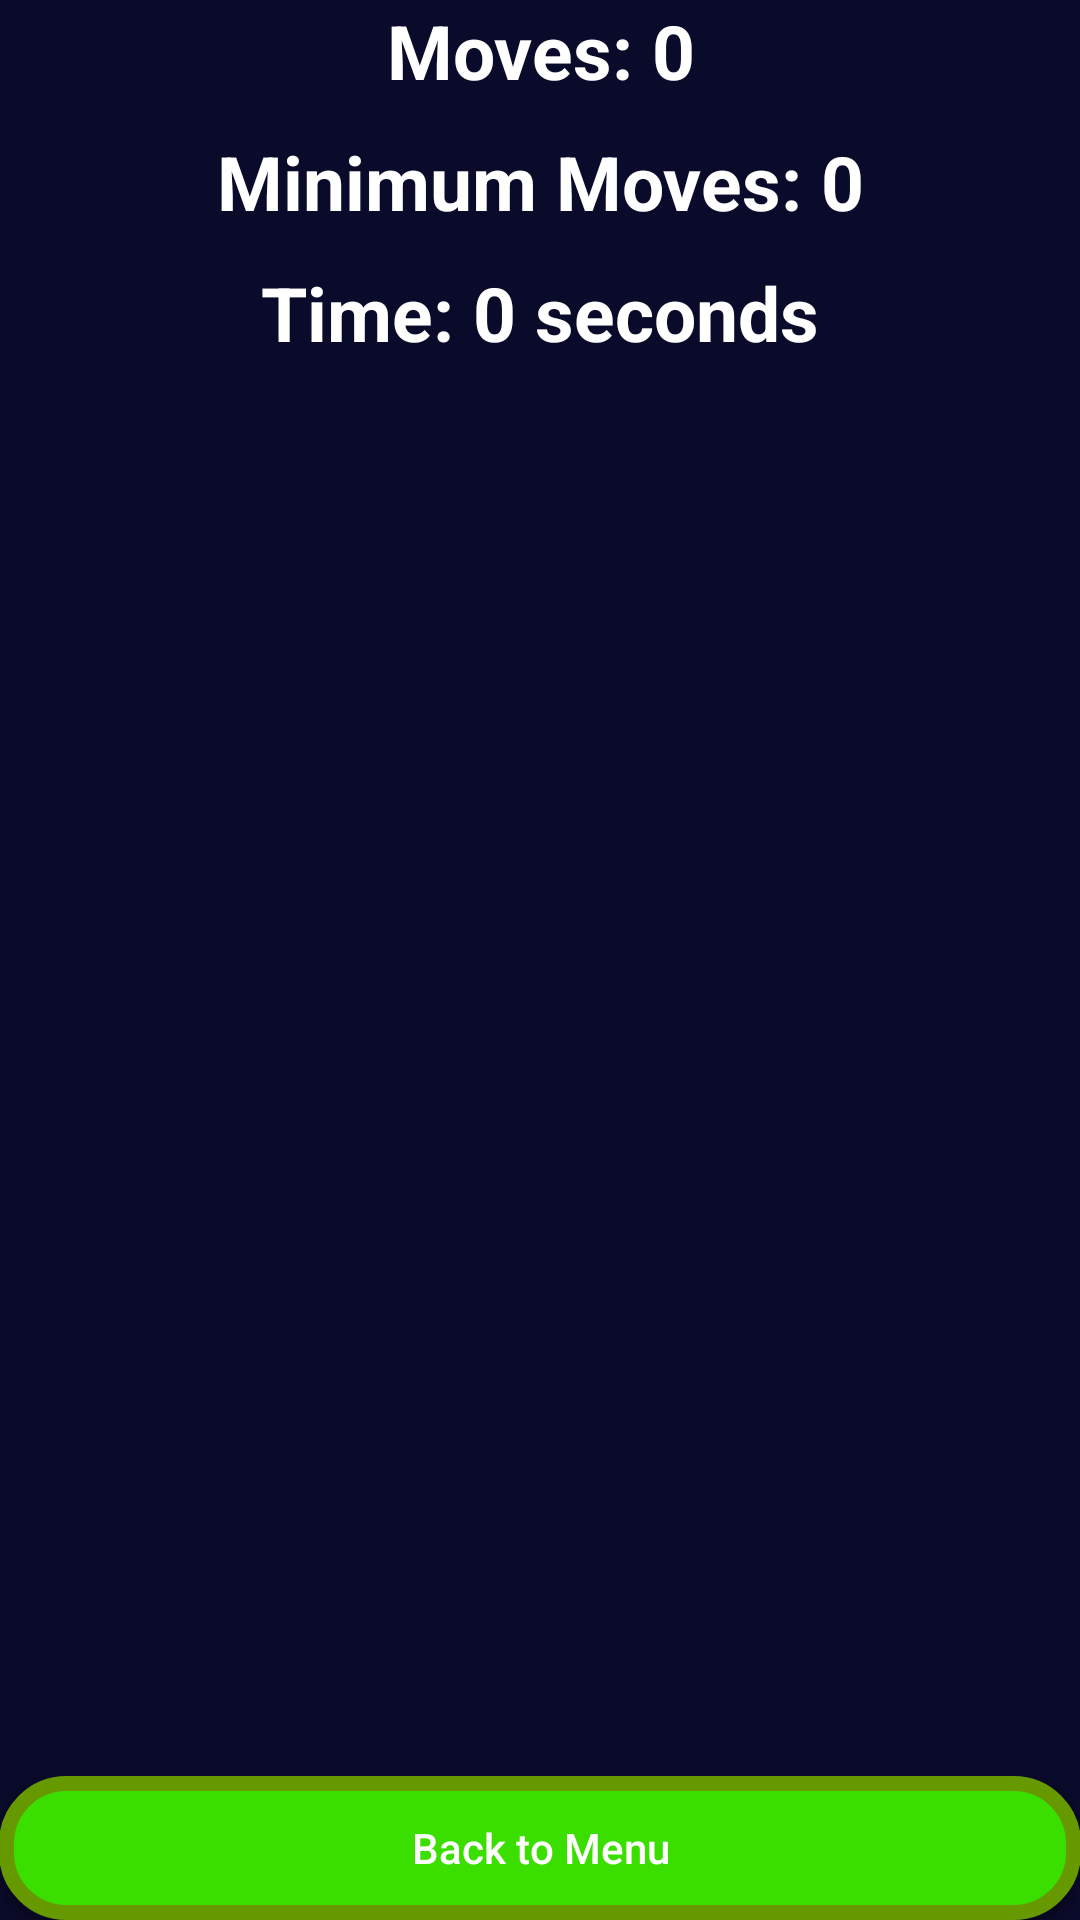

Write the Android layout XML for this screen, with the resource values it uses.
<!-- AndroidManifest.xml: application theme AppTheme -->
<!-- res/layout/game_fragment.xml -->
<?xml version="1.0" encoding="utf-8"?>
<RelativeLayout xmlns:android="http://schemas.android.com/apk/res/android"
    android:layout_width="match_parent"
    android:layout_height="match_parent" android:paddingLeft="@dimen/activity_horizontal_margin"
    android:paddingRight="@dimen/activity_horizontal_margin"
    android:paddingTop="@dimen/activity_vertical_margin"
    android:paddingBottom="@dimen/activity_vertical_margin"
    android:background="#0A0A2A"
    >


    <TextView
        android:id="@+id/tvMoves"
        android:text="Moves: 0"
        android:textColor="@android:color/white"
        android:layout_width="match_parent"
        android:gravity="center_horizontal"
        android:textSize="25dp"
        android:textStyle="bold"
        android:layout_height="wrap_content" />

    <TextView
        android:id="@+id/tvMinimumMoves"
        android:text="Minimum Moves: 0"
        android:textColor="@android:color/white"
        android:layout_width="match_parent"
        android:gravity="center_horizontal"
        android:textSize="25dp"
        android:textStyle="bold"
        android:layout_height="wrap_content"
        android:layout_below="@+id/tvMoves"
        android:layout_marginTop="10dp"/>

    <TextView
        android:id="@+id/tvTime"
        android:text="Time: 0 seconds"
        android:textColor="@android:color/white"
        android:layout_width="match_parent"
        android:gravity="center_horizontal"
        android:textSize="25dp"
        android:textStyle="bold"
        android:layout_height="wrap_content"
        android:layout_below="@+id/tvMinimumMoves"
        android:layout_marginTop="10dp"/>

    <LinearLayout
        android:id="@+id/llField"
        android:layout_width="match_parent"
        android:layout_height="wrap_content"
        android:orientation="vertical"
        android:layout_below="@+id/tvTime"
        android:layout_marginTop="10dp">
    </LinearLayout>

    <Button
        android:layout_width="match_parent"
        android:layout_height="wrap_content"
        android:text="Back to Menu"
        android:textColor="@android:color/white"
        android:textAllCaps="false"
        android:id="@+id/btnBackToMenu"
        android:layout_alignParentBottom="true"
        android:layout_alignParentRight="true"
        android:layout_alignParentEnd="true"
        android:layout_alignParentLeft="true"
        android:layout_alignParentStart="true"
        android:background="@drawable/menu_btn"/>


</RelativeLayout>
<!-- resources referenced by this layout -->
<resources>
  <!-- drawable menu_btn (drawable) -->
  <?xml version="1.0" encoding="utf-8"?>
  <selector xmlns:android="http://schemas.android.com/apk/res/android">
      <item android:drawable="@drawable/menu_btn_enabled"
          android:state_enabled="true"
          android:state_pressed="false"></item>
  
      <item android:drawable="@drawable/menu_btn_pressed"
          android:state_enabled="true"
          android:state_pressed="true"></item>
  
      <item android:state_enabled="false"
          android:drawable="@drawable/menu_btn_disabled">
      </item>
  </selector>
  <style name="AppTheme" parent="Theme.AppCompat.Light.DarkActionBar">
          
          <item name="colorPrimary">@color/colorPrimary</item>
          <item name="colorPrimaryDark">@color/colorPrimaryDark</item>
          <item name="colorAccent">@color/colorAccent</item>
      </style>
  <!-- drawable menu_btn_enabled (drawable) -->
  <?xml version="1.0" encoding="utf-8"?>
  <shape
      android:shape="rectangle"
      xmlns:android="http://schemas.android.com/apk/res/android">
      <solid android:color="#3ADF00"></solid>
      <corners android:radius="20dp"></corners>
      <stroke android:width="5dp" android:color="@android:color/holo_green_dark"></stroke>
  </shape>
  <!-- drawable menu_btn_pressed (drawable) -->
  <?xml version="1.0" encoding="utf-8"?>
  <shape
      android:shape="rectangle"
      xmlns:android="http://schemas.android.com/apk/res/android">
      <solid android:color="#BCF5A9"></solid>
      <corners android:radius="20dp"></corners>
      <stroke android:width="5dp" android:color="@android:color/white"></stroke>
  </shape>
  <!-- drawable menu_btn_disabled (drawable) -->
  <?xml version="1.0" encoding="utf-8"?>
  <shape
      android:shape="rectangle"
      xmlns:android="http://schemas.android.com/apk/res/android">
      <solid android:color="#CEF6CE"></solid>
      <corners android:radius="20dp"></corners>
      <stroke android:width="5dp" android:color="@android:color/white"></stroke>
  </shape>
  <!-- not gathered from this repository: default colours our renderer supplied (Android Studio template values) -->
  <color name="colorPrimary">#FF6200EE</color>
  <color name="colorPrimaryDark">#FF3700B3</color>
  <color name="colorAccent">#FF03DAC5</color>
</resources>
